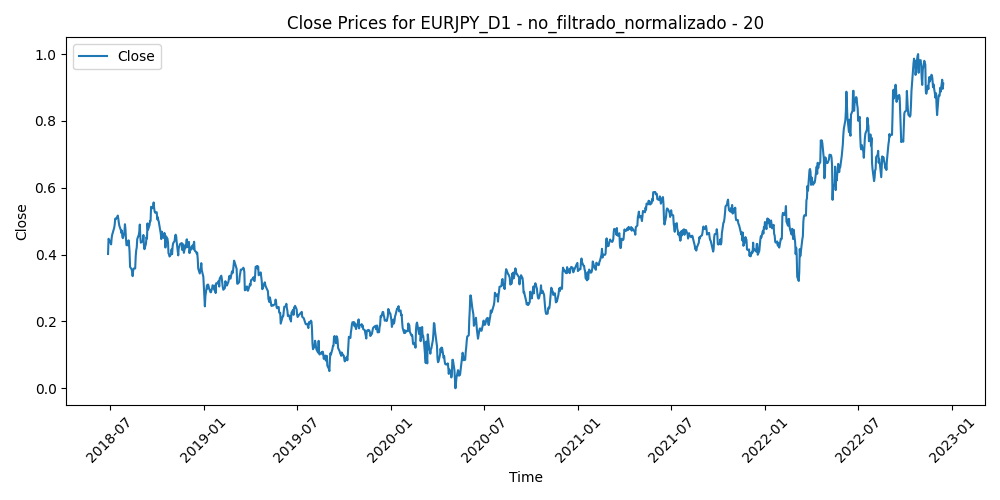

Values plotted in this chart, from the file beside it:
Time, Close, Volume, diferencia_media_20
2018-06-28, 0.4018, 0.9356, 0.6494
2018-06-29, 0.4473, 0.9988, 0.5218
2018-07-02, 0.4388, 0.6882, 0.5498
2018-07-03, 0.4349, 0.6111, 0.5627
2018-07-04, 0.4305, 0.4943, 0.5714
2018-07-05, 0.4488, 0.6738, 0.5171
2018-07-06, 0.4587, 0.5888, 0.4914
2018-07-09, 0.4745, 0.539, 0.4471
2018-07-10, 0.4802, 0.5312, 0.4338
2018-07-11, 0.49, 0.8532, 0.4076
2018-07-12, 0.5075, 0.7128, 0.3709
2018-07-13, 0.5061, 0.6249, 0.3877
2018-07-16, 0.5124, 0.5212, 0.3824
2018-07-17, 0.5167, 0.6929, 0.3878
2018-07-18, 0.508, 0.6458, 0.4298
2018-07-19, 0.4957, 0.8225, 0.4812
2018-07-20, 0.4866, 0.9919, 0.519
2018-07-23, 0.4731, 0.6327, 0.5666
2018-07-24, 0.4644, 0.6279, 0.6002
2018-07-25, 0.4717, 0.6628, 0.5909
2018-07-26, 0.4524, 0.612, 0.6556
2018-07-27, 0.449, 0.4775, 0.6658
2018-07-30, 0.4675, 0.3833, 0.6154
2018-07-31, 0.4908, 0.6256, 0.5548
2018-08-01, 0.4756, 0.5378, 0.6063
2018-08-02, 0.4473, 0.5102, 0.6898
2018-08-03, 0.4282, 0.4708, 0.7419
2018-08-06, 0.428, 0.3083, 0.7358
2018-08-07, 0.4426, 0.3308, 0.6867
2018-08-08, 0.4314, 0.3563, 0.7113
2018-08-09, 0.4084, 0.3995, 0.7649
2018-08-10, 0.3629, 0.8202, 0.8784
2018-08-13, 0.3562, 0.7679, 0.875
2018-08-14, 0.3486, 0.5697, 0.8727
2018-08-15, 0.3355, 0.619, 0.8859
2018-08-16, 0.3512, 0.6751, 0.8179
2018-08-17, 0.3583, 0.5207, 0.778
2018-08-20, 0.3585, 0.3962, 0.7605
2018-08-21, 0.3946, 0.5416, 0.6431
2018-08-22, 0.413, 0.5132, 0.58
2018-08-23, 0.4209, 0.5092, 0.5521
2018-08-24, 0.4465, 0.5137, 0.4758
2018-08-27, 0.4588, 0.4041, 0.4381
2018-08-28, 0.4685, 0.4737, 0.4062
2018-08-29, 0.4898, 0.5408, 0.3451
2018-08-30, 0.4532, 0.5405, 0.4542
2018-08-31, 0.4356, 0.6031, 0.5075
2018-09-03, 0.4393, 0.3683, 0.4982
2018-09-04, 0.4408, 0.5072, 0.4936
2018-09-05, 0.4586, 0.5781, 0.445
2018-09-06, 0.4284, 0.6315, 0.5372
2018-09-07, 0.4161, 0.614, 0.5817
2018-09-10, 0.4324, 0.392, 0.5446
2018-09-11, 0.4523, 0.4041, 0.5011
2018-09-12, 0.4477, 0.4404, 0.5312
2018-09-13, 0.4933, 0.4717, 0.4173
2018-09-14, 0.4743, 0.4134, 0.4908
2018-09-17, 0.4883, 0.201, 0.4685
2018-09-18, 0.5003, 0.3673, 0.4485
2018-09-19, 0.5004, 0.265, 0.4611
... 1,099 more rows
